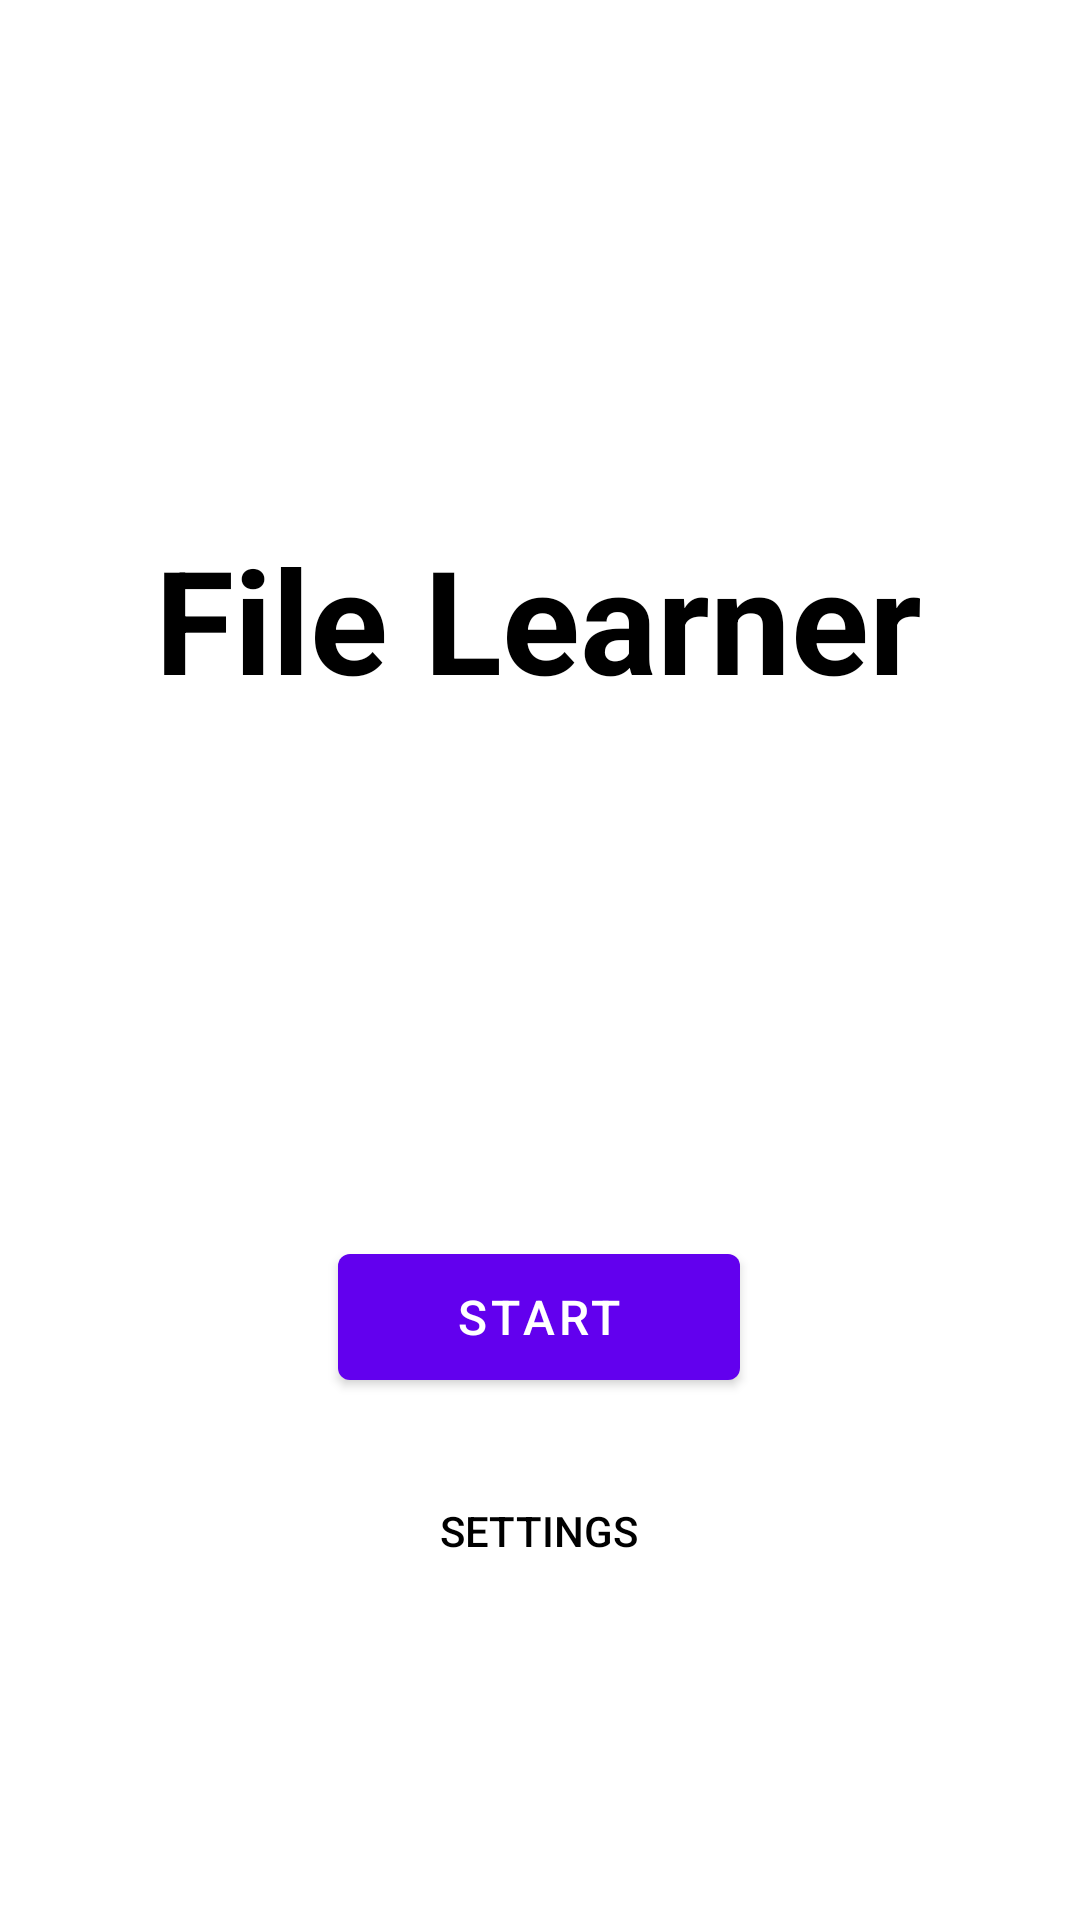

Produce the Android XML layout that renders to this screen, including the resource entries it uses.
<!-- AndroidManifest.xml: application theme Theme.FileLearner -->
<!-- res/layout/fragment_first.xml -->
<?xml version="1.0" encoding="utf-8"?>
<androidx.constraintlayout.widget.ConstraintLayout xmlns:android="http://schemas.android.com/apk/res/android"
    xmlns:app="http://schemas.android.com/apk/res-auto"
    xmlns:tools="http://schemas.android.com/tools"
    android:layout_width="match_parent"
    android:layout_height="match_parent"
    android:background="@color/white"
    tools:context=".FirstFragment">

    <TextView
        android:id="@+id/textview_first"
        android:layout_width="wrap_content"
        android:layout_height="wrap_content"
        android:text="@string/app_name"
        android:textAlignment="center"
        android:textColor="@color/text"
        android:textSize="48sp"
        android:textStyle="bold"
        app:layout_constraintBottom_toTopOf="@id/button_start"
        app:layout_constraintEnd_toEndOf="parent"
        app:layout_constraintHorizontal_bias="0.496"
        app:layout_constraintStart_toStartOf="parent"
        app:layout_constraintTop_toTopOf="parent" />

    <Button
        android:id="@+id/button_start"
        android:layout_width="134dp"
        android:layout_height="54dp"
        android:text="@string/start"
        android:textSize="16sp"
        app:layout_constraintBottom_toBottomOf="parent"
        app:layout_constraintEnd_toEndOf="parent"
        app:layout_constraintHorizontal_bias="0.498"
        app:layout_constraintStart_toStartOf="parent"
        app:layout_constraintTop_toBottomOf="@id/textview_first" />

    <Button
        android:id="@+id/button_settings"
        style="@style/Widget.AppCompat.Button.Borderless"
        android:layout_width="131dp"
        android:layout_height="42dp"
        android:text="@string/action_settings"
        android:textColor="@color/text"
        android:textSize="14sp"
        app:layout_constraintBottom_toBottomOf="parent"
        app:layout_constraintEnd_toEndOf="parent"
        app:layout_constraintHorizontal_bias="0.498"
        app:layout_constraintStart_toStartOf="parent"
        app:layout_constraintTop_toBottomOf="@+id/button_start"
        app:layout_constraintVertical_bias="0.176" />
</androidx.constraintlayout.widget.ConstraintLayout>
<!-- resources referenced by this layout -->
<resources>
  <color name="text">#000000</color>
  <color name="white">#FFFFFFFF</color>
  <string name="action_settings">Settings</string>
  <string name="app_name">File Learner</string>
  <string name="start">Start</string>
  <style name="Theme.FileLearner" parent="Theme.MaterialComponents.DayNight.DarkActionBar">
          
          <item name="colorPrimary">@color/purple_500</item>
          <item name="colorPrimaryVariant">@color/purple_700</item>
          <item name="colorOnPrimary">@color/white</item>
          
          <item name="colorSecondary">@color/teal_200</item>
          <item name="colorSecondaryVariant">@color/teal_700</item>
          <item name="colorOnSecondary">@color/black</item>
          
          <item name="android:statusBarColor" tools:targetApi="l">?attr/colorPrimaryVariant</item>
          
      </style>
  <color name="purple_500">#FF6200EE</color>
  <color name="purple_700">#FF3700B3</color>
  <color name="teal_200">#FF03DAC5</color>
  <color name="teal_700">#FF1A237E</color>
  <color name="black">#FF000000</color>
</resources>
